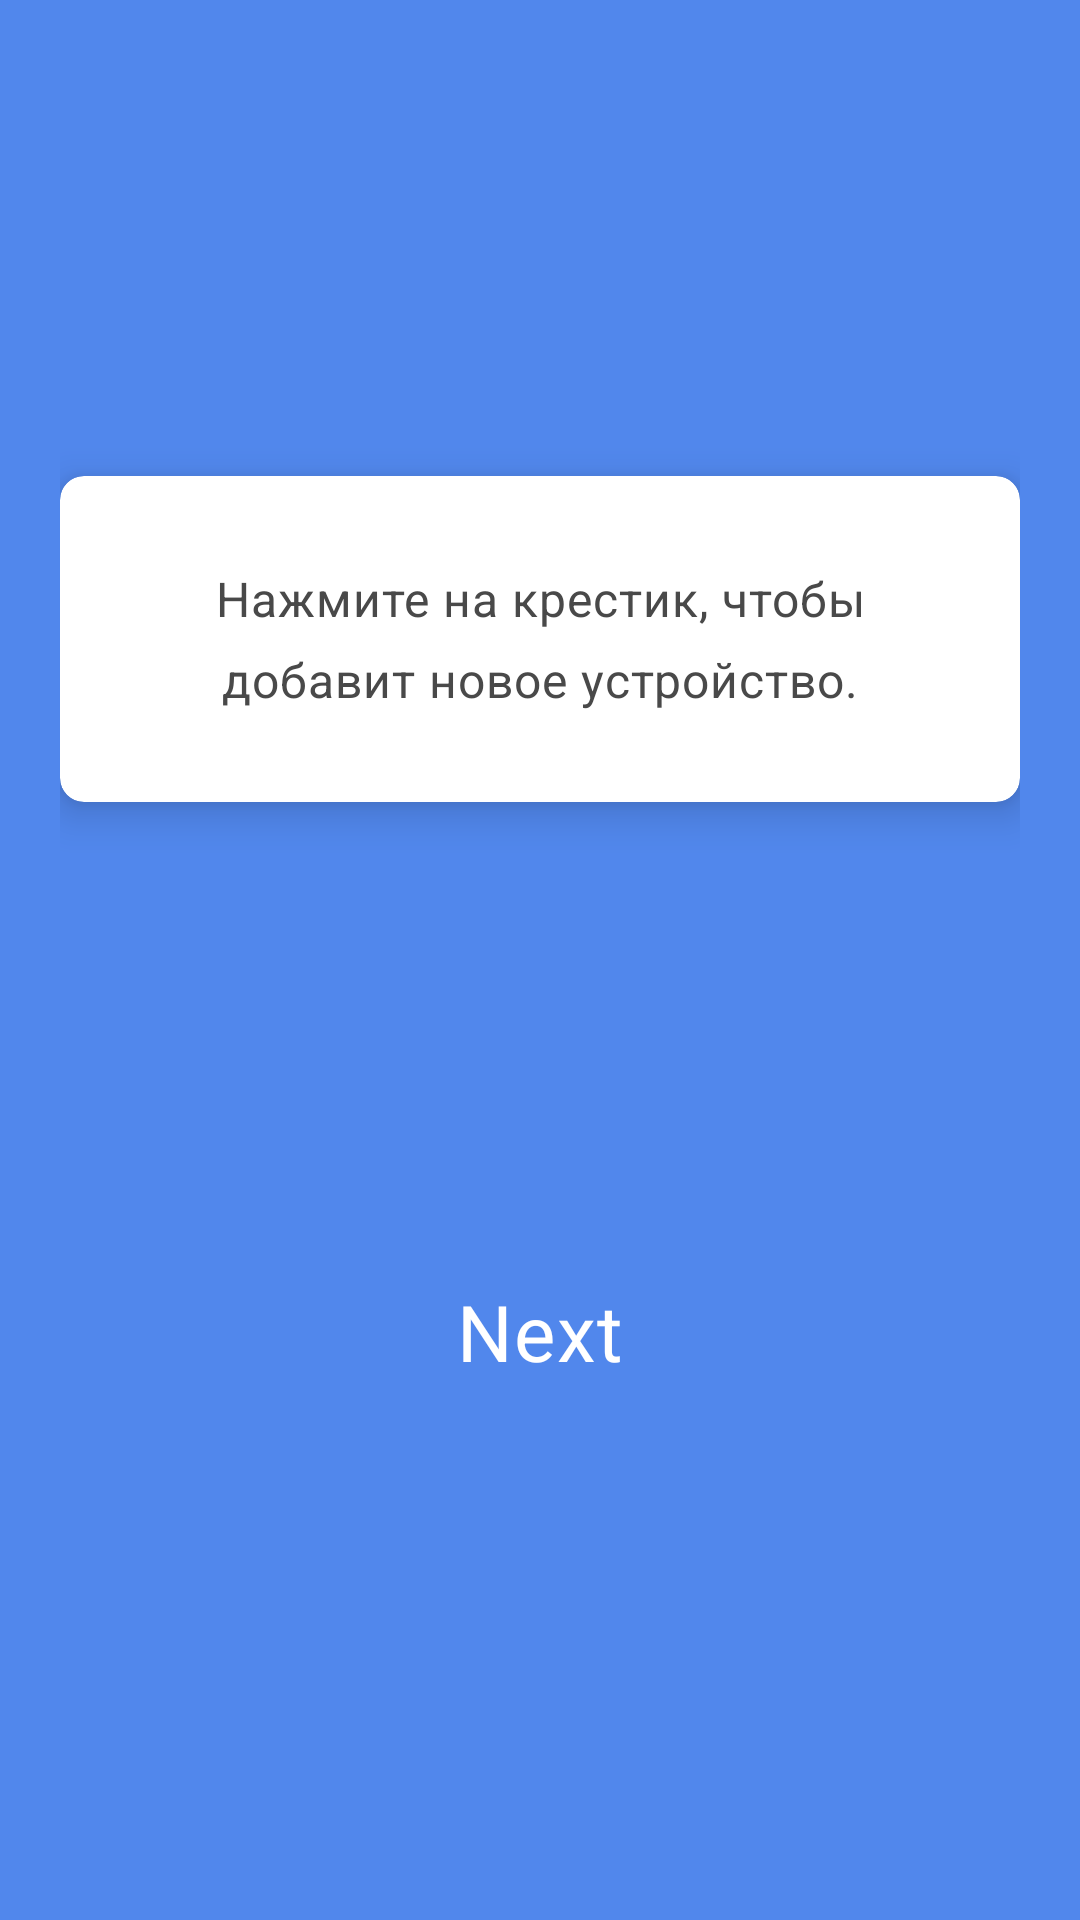

The Android layout XML behind this screen, and the referenced resources:
<!-- AndroidManifest.xml: application theme AppTheme -->
<!-- res/layout/fragment_onboarding_3.xml -->
<?xml version="1.0" encoding="utf-8"?>
<android.support.constraint.ConstraintLayout
        xmlns:android="http://schemas.android.com/apk/res/android"
        xmlns:app="http://schemas.android.com/apk/res-auto"
        android:layout_width="match_parent"
        android:background="@color/colorPrimary"
        android:padding="20dp"
        android:layout_height="match_parent">

    <android.support.v7.widget.CardView
            android:id="@+id/titleContainer"
            app:layout_constraintTop_toTopOf="parent"
            app:layout_constraintRight_toRightOf="parent"
            app:layout_constraintLeft_toLeftOf="parent"
            app:layout_constraintBottom_toTopOf="@+id/loginBtn"
            app:cardElevation="8dp"
            app:cardCornerRadius="8dp"
            android:layout_width="wrap_content"
            android:layout_height="wrap_content" app:layout_constraintVertical_bias="0.22000003">

        <LinearLayout
                android:orientation="vertical"
                android:layout_width="wrap_content"
                android:layout_margin="10dp"
                android:layout_height="wrap_content">

            <TextView
                    android:layout_marginTop="20dp"
                    android:layout_marginLeft="10dp"
                    android:layout_marginRight="10dp"
                    android:layout_marginBottom="20dp"
                    android:layout_width="wrap_content"
                    android:layout_height="wrap_content"
                    android:textSize="16sp"
                    android:fontFamily="sans-serif"
                    android:textStyle="normal"
                    android:textColor="#494949"
                    android:letterSpacing="0.02"
                    android:lineSpacingExtra="8sp"
                    android:gravity="center_horizontal"
                    android:text="Нажмите на крестик, чтобы добавит новое устройство."/>
        </LinearLayout>
    </android.support.v7.widget.CardView>


    <TextView
            app:layout_constraintRight_toRightOf="parent"
            app:layout_constraintLeft_toLeftOf="parent"
            app:layout_constraintTop_toBottomOf="@id/titleContainer"
            app:layout_constraintBottom_toBottomOf="parent"
            android:layout_marginTop="20dp"
            android:layout_marginLeft="10dp"
            android:layout_marginRight="10dp"
            android:layout_marginBottom="20dp"
            android:layout_width="wrap_content"
            android:layout_height="wrap_content"
            android:textSize="26sp"
            android:fontFamily="sans-serif"
            android:textStyle="normal"
            android:textColor="@color/next_btn_color"
            android:id="@+id/loginBtn"
            android:letterSpacing="0.02"
            android:lineSpacingExtra="8sp"
            android:gravity="center_horizontal"
            android:text="Next"/>
</android.support.constraint.ConstraintLayout>
<!-- resources referenced by this layout -->
<resources>
  <color name="colorPrimary">#5187ec</color>
  <style name="AppTheme" parent="Theme.AppCompat.Light.NoActionBar">
          
          <item name="colorPrimary">@color/colorPrimary</item>
          <item name="colorPrimaryDark">@color/colorPrimaryDark</item>
          <item name="colorAccent">@color/colorAccent</item>
      </style>
  <color name="colorPrimaryDark">#336bd3</color>
  <color name="colorAccent">#ffffffff</color>
</resources>
